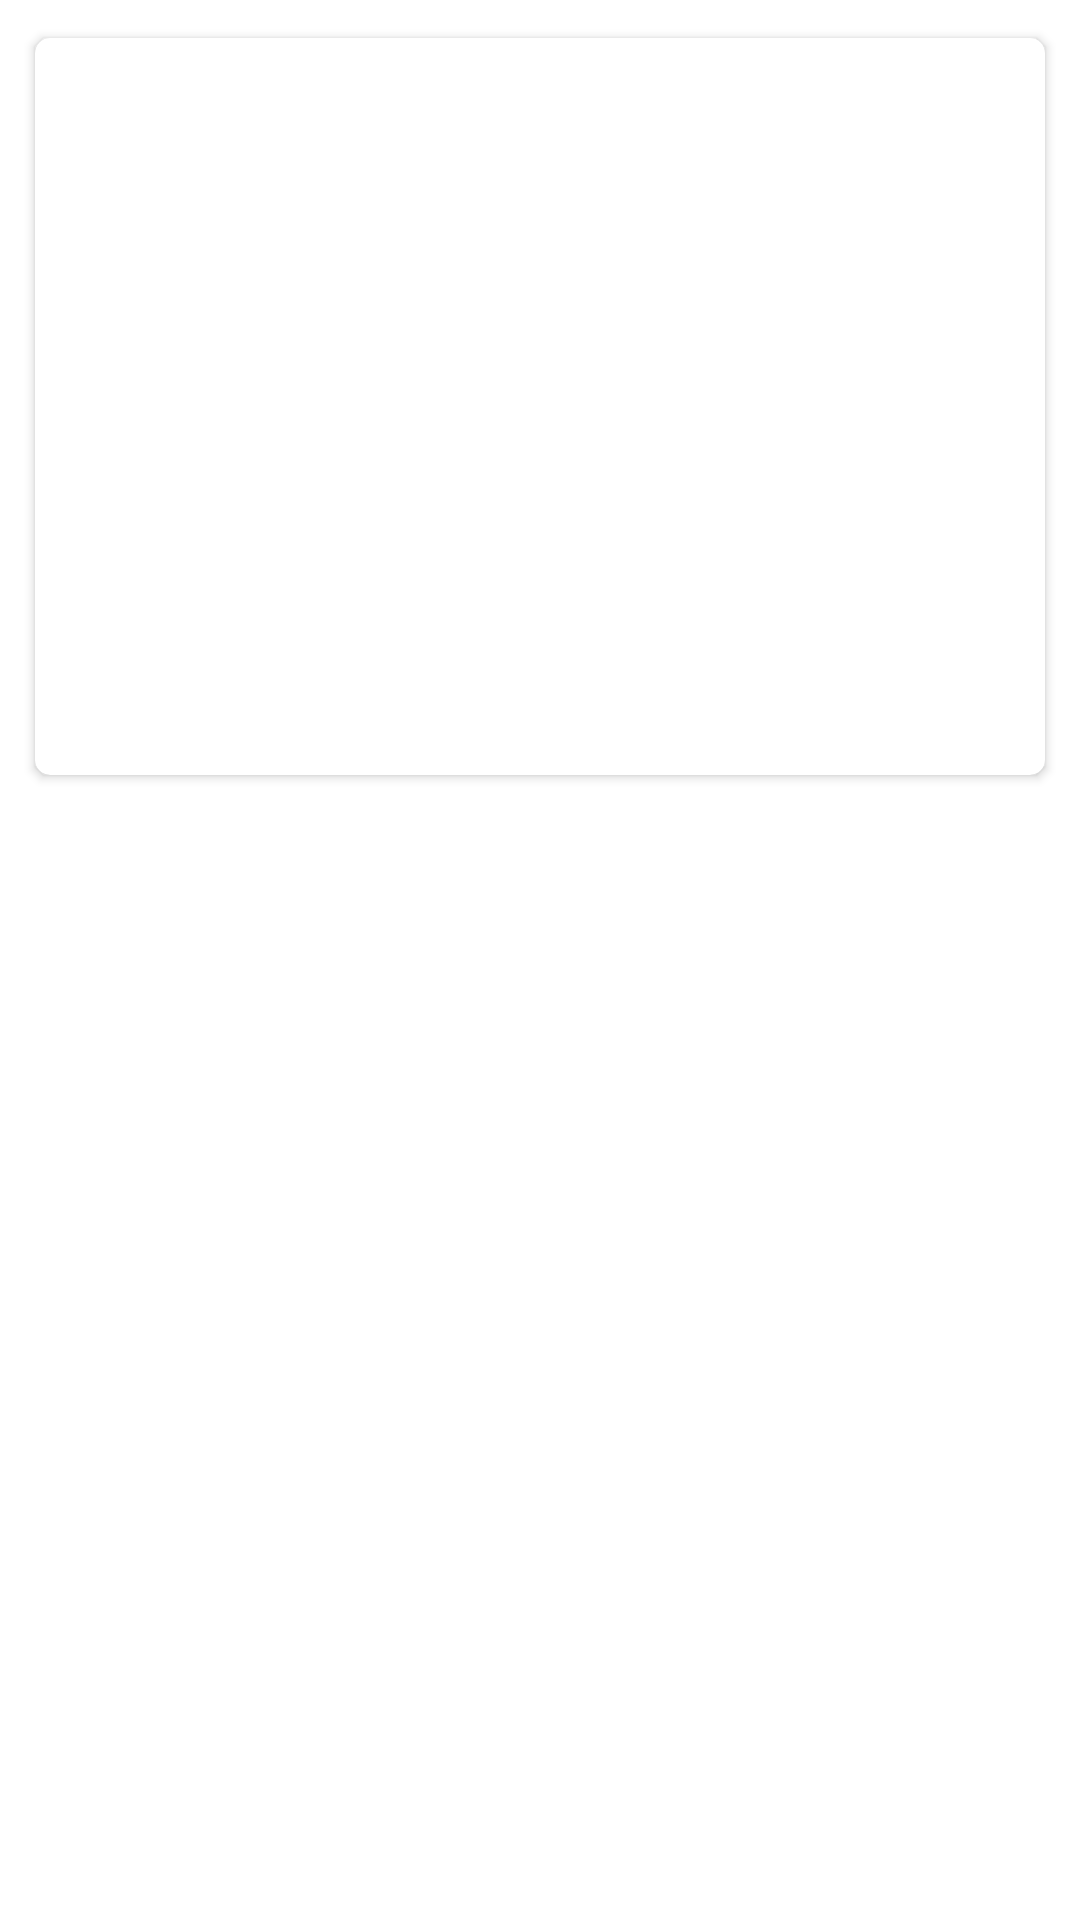

Android layout source for this screen:
<!-- AndroidManifest.xml: application theme AppTheme -->
<!-- res/layout/news_item.xml -->
<?xml version="1.0" encoding="utf-8"?>
<androidx.constraintlayout.widget.ConstraintLayout xmlns:android="http://schemas.android.com/apk/res/android"
    xmlns:app="http://schemas.android.com/apk/res-auto"
    xmlns:tools="http://schemas.android.com/tools"
    android:layout_width="match_parent"
    android:layout_height="wrap_content"
    android:paddingBottom="5dp">

    <androidx.cardview.widget.CardView
        android:layout_width="match_parent"
        android:layout_height="wrap_content"
        android:layout_marginStart="8dp"
        android:layout_marginLeft="8dp"
        android:layout_marginTop="8dp"
        android:layout_marginEnd="8dp"
        android:layout_marginRight="8dp"
        app:cardCornerRadius="5dp"
        app:cardUseCompatPadding="true"
        app:layout_constraintEnd_toEndOf="parent"
        app:layout_constraintStart_toStartOf="parent"
        app:layout_constraintTop_toTopOf="parent">

        <androidx.constraintlayout.widget.ConstraintLayout
            android:layout_width="match_parent"
            android:layout_height="match_parent">

            <ImageView
                android:id="@+id/newsImage"
                android:layout_width="match_parent"
                android:layout_height="150dp"
                android:contentDescription="@string/news_image"
                android:scaleType="centerCrop"
                app:layout_constraintEnd_toEndOf="parent"
                app:layout_constraintStart_toStartOf="parent"
                app:layout_constraintTop_toTopOf="parent"
                tools:srcCompat="@tools:sample/backgrounds/scenic" />

            <TextView
                android:id="@+id/newsTitle"
                android:layout_width="0dp"
                android:layout_height="wrap_content"
                android:layout_marginStart="8dp"
                android:layout_marginLeft="8dp"
                android:layout_marginTop="4dp"
                android:layout_marginEnd="8dp"
                android:layout_marginRight="8dp"
                android:fontFamily="open-sans"
                android:textAppearance="@style/TextAppearance.AppCompat.Title"
                app:layout_constraintEnd_toEndOf="parent"
                app:layout_constraintHorizontal_bias="0.0"
                app:layout_constraintStart_toStartOf="parent"
                app:layout_constraintTop_toBottomOf="@+id/newsImage"
                tools:text="@tools:sample/cities" />

            <TextView
                android:id="@+id/newsDesc"
                android:layout_width="0dp"
                android:layout_height="wrap_content"
                android:layout_marginStart="8dp"
                android:layout_marginLeft="8dp"
                android:layout_marginTop="8dp"
                android:layout_marginEnd="8dp"
                android:layout_marginRight="8dp"
                android:layout_marginBottom="8dp"
                android:ellipsize="end"
                android:fontFamily="open-sans"
                android:maxLines="3"
                android:singleLine="false"
                android:textAppearance="@style/TextAppearance.AppCompat.Widget.ActionMode.Subtitle"
                app:layout_constraintBottom_toBottomOf="parent"
                app:layout_constraintEnd_toEndOf="parent"
                app:layout_constraintHorizontal_bias="0.0"
                app:layout_constraintStart_toStartOf="parent"
                app:layout_constraintTop_toBottomOf="@+id/newsTitle"
                app:layout_constraintVertical_bias="0.0"
                tools:text="@tools:sample/lorem/random" />

            <TextView
                android:id="@+id/tvPublishedAt"
                android:layout_width="0dp"
                android:layout_height="wrap_content"
                android:layout_marginStart="8dp"
                android:layout_marginLeft="8dp"
                android:layout_marginTop="8dp"
                android:layout_marginEnd="8dp"
                android:layout_marginRight="8dp"
                android:layout_marginBottom="8dp"
                app:layout_constraintBottom_toBottomOf="parent"
                app:layout_constraintEnd_toStartOf="@+id/newsShare"
                app:layout_constraintStart_toStartOf="parent"
                app:layout_constraintTop_toBottomOf="@+id/newsDesc">

            </TextView>

            <ImageView
                android:id="@+id/newsShare"
                android:layout_width="wrap_content"
                android:layout_height="wrap_content"
                android:layout_margin="9dp"
                android:src="@drawable/ic_baseline_share"
                app:layout_constraintBottom_toBottomOf="parent"
                app:layout_constraintEnd_toEndOf="parent"
                app:layout_constraintTop_toBottomOf="@+id/newsDesc" />
        </androidx.constraintlayout.widget.ConstraintLayout>
    </androidx.cardview.widget.CardView>
</androidx.constraintlayout.widget.ConstraintLayout>
<!-- resources referenced by this layout -->
<resources>
  <string name="news_image">News Image</string>
  <style name="AppTheme" parent="Theme.MaterialComponents.Light.NoActionBar">
          
          <item name="colorPrimary">@color/colorPrimary</item>
          <item name="colorPrimaryDark">@color/colorPrimaryDark</item>
          <item name="colorAccent">@color/colorAccent</item>
      </style>
  <color name="colorPrimary">#7134bf</color>
  <color name="colorPrimaryDark">#3c008e</color>
  <color name="colorAccent">#03DAC5</color>
</resources>
